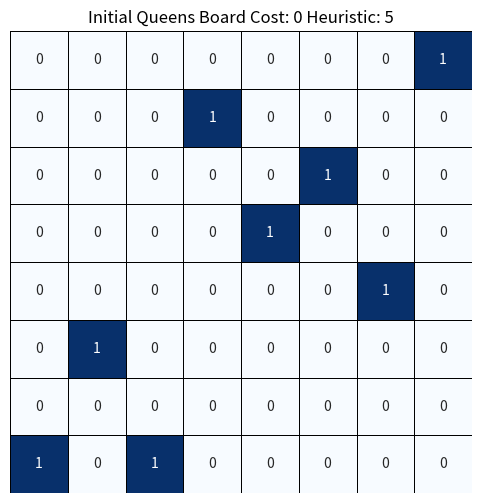
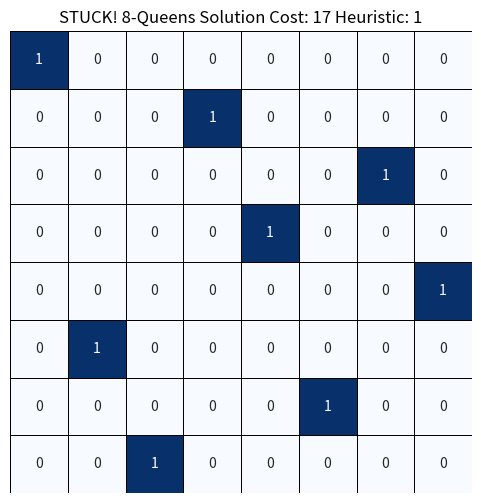
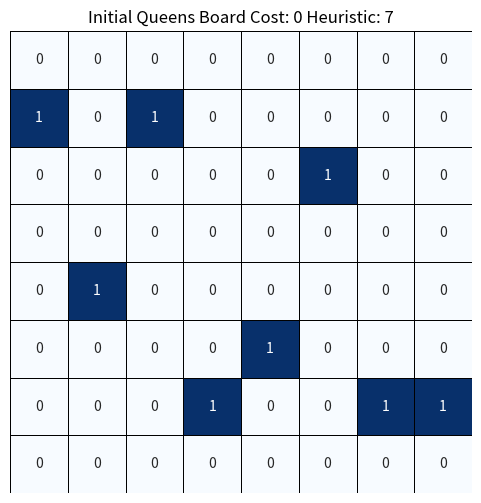
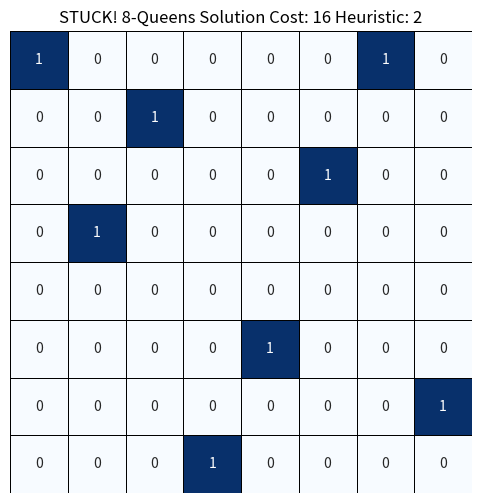
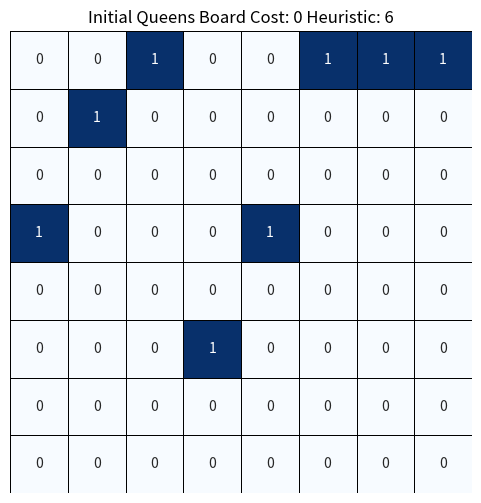
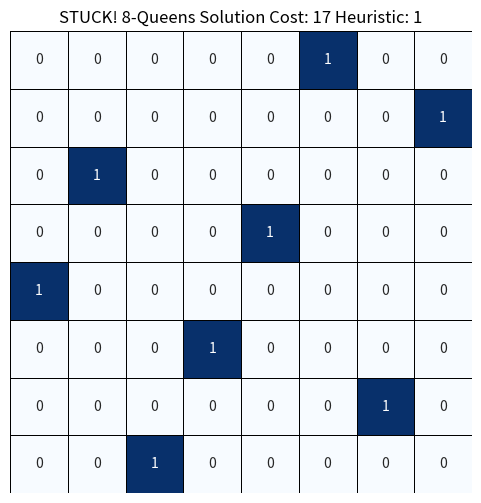
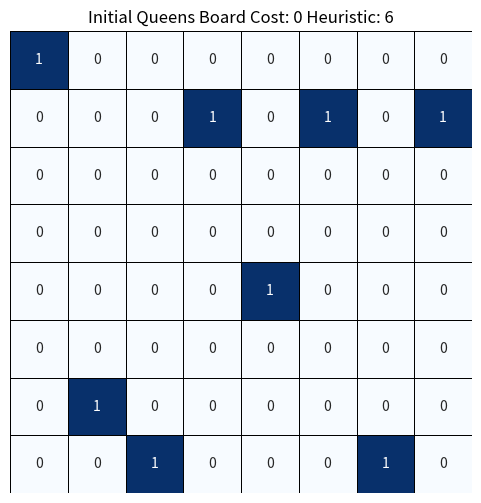
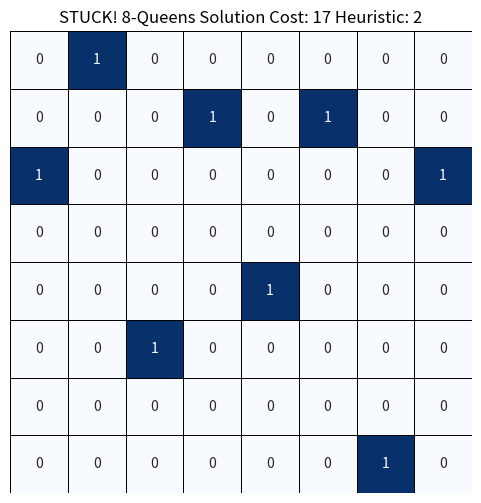
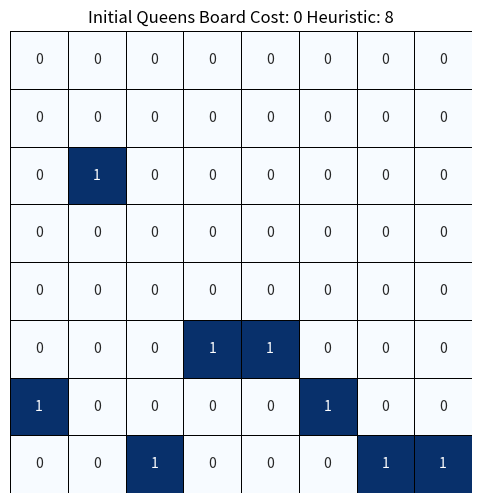
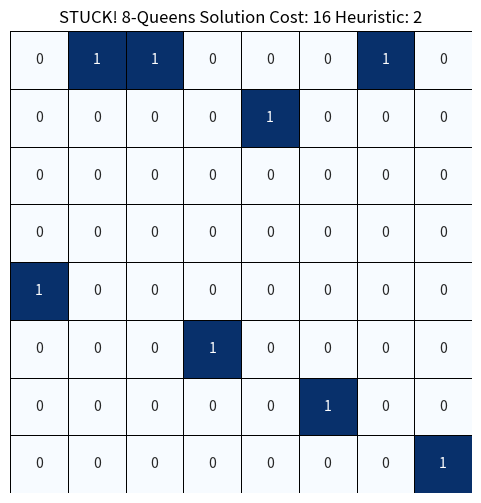
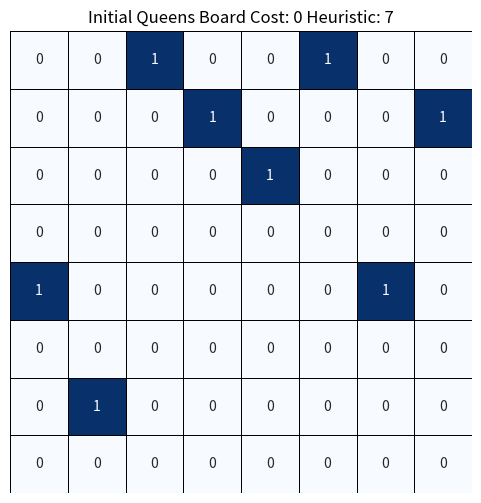
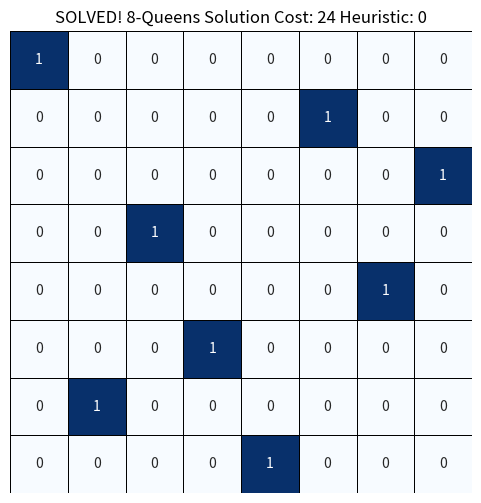
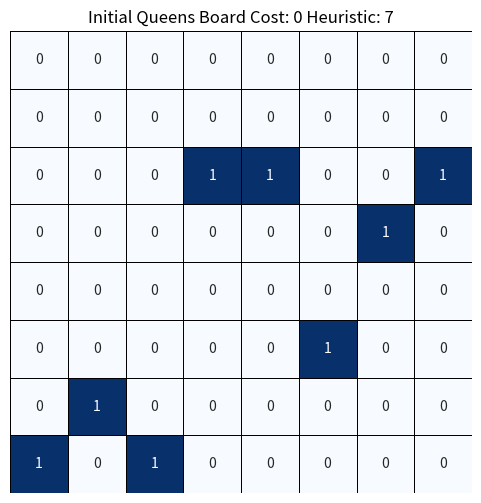
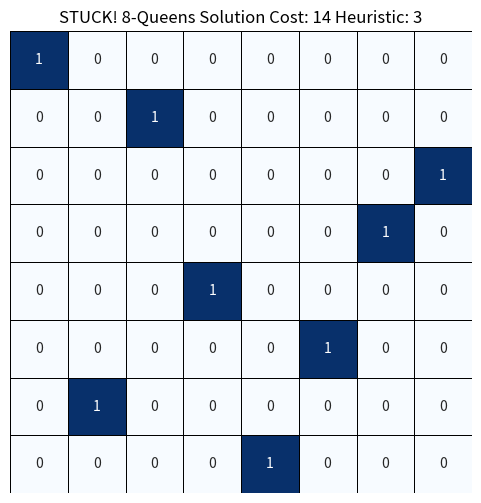
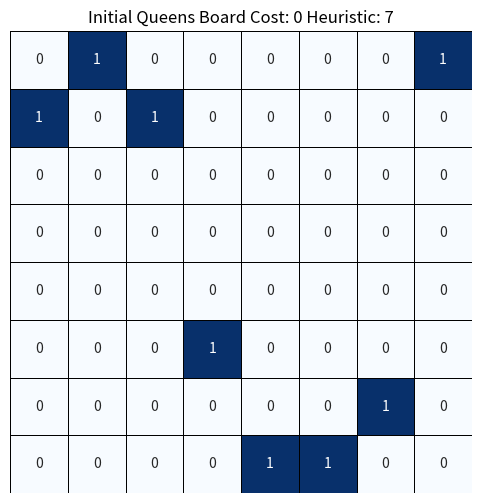
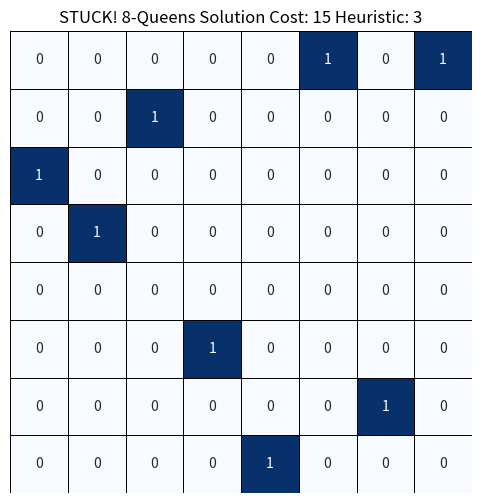

These charts were generated, in order, by the following Python code:
import random
import copy
import matplotlib.pyplot as plt
import seaborn as sns
import numpy as np


# --- 8-Queens Problem Visualization ---
def visualize_queens(board, cost, attacking_queens, stuck=False):
    chessboard = np.zeros((8, 8))
    for col, row in enumerate(board):
        chessboard[row][col] = 1

    plt.figure(figsize=(6, 6))
    sns.heatmap(chessboard, cbar=False, annot=True, square=True, linewidths=0.5, linecolor='black', cmap='Blues',
                xticklabels=False, yticklabels=False)


    title = "8-Queens Solution Cost: "
    if cost == 0:
        title = "Initial Queens Board Cost: "
    if attacking_queens == 0 :
        title = "SOLVED! " + title
    elif stuck :
        title = "STUCK! " + title
    title = title + str(cost) + " Heuristic: " + str(attacking_queens)
    plt.title(title)
    print(title, board)
    plt.show()


# --- 8-Queens Algorithm ---
# Q1-1: a function that generates a random 8 queen state
def generate_8_queens_instance():
    return [random.randint(0, 7) for _ in range(8)]


# Q1-2: A heuristic function that computes the number of pairs of queens that are attacking each other.
def queens_heuristic(board):
    attacking_pairs = 0
    # The way the data is represented, it is not possible for 2 queens to be in the same column
    # check rows
    attacking_pairs += get_attacking_pairs_from_rows(board)
    # check diagonals
    attacking_pairs += get_attacking_pairs_from_diagonals(board)
    return attacking_pairs


# Q1-2 calculate attacking pairs by row
def get_attacking_pairs_from_rows(board):
    attacking_pairs = 0
    # add up any queens on the same row,
    seen_rows = []
    for row in range(len(board)):
        # if a row number occurs twice on the board, that is 1 attacking pair,
        # 3 times is 2 attacking pairs, etc.
        row_value = board[row]
        if seen_rows.count(row_value) == 0 and board.count(row_value) > 0 :
            attacking_pairs += (board.count(board[row]) - 1)
        seen_rows.append(row_value)
    return attacking_pairs


# Q1-2 calculate attacking pairs by diagonal
def get_attacking_pairs_from_diagonals(board):
    attacking_pairs = 0
    for col in range(0, len(board)):
        attacking_pairs += check_diagonal_down_for_queens(board, col)
        attacking_pairs += check_diagonal_up_for_queens(board, col)
    return attacking_pairs


## there is probably some fancy lambda that would make this shorter, but this works and I understand it.
def check_diagonal_up_for_queens(board, current_col):
    current_row_val = board[current_col]
    # loop through the columns to the right and up checking for diagonal matches.
    for col_diff in range(1, len(board) - current_col):
        # subtract the number of columns from the row value (ie: over 2, up 2)
        diagonal_up_row_val = (current_row_val - col_diff)
        # don't bother checking off the playing surface and check
        if diagonal_up_row_val < 0 :
            return 0
        # if the value of the diagonal row matches what the board has in that column.
        if diagonal_up_row_val == board[current_col + col_diff]:
            # once we have found a match stop checking, there may be more but they are blocked from attack.
            return 1
    return 0


def check_diagonal_down_for_queens(board, current_col):
    current_row_val = board[current_col]
    # loop through the columns to the right and down checking for diagonal matches.
    for col_diff in range(1, len(board) - current_col):
        # add the number of columns to the row value, which moves down diagonally (ie over 2, down 2)
        diagonal_down_row_val = (current_row_val + col_diff)
        # don't bother checking off the playing surface and check
        if diagonal_down_row_val > 7:
            return 0
        # if the value of the diagonal row matches what the board has in that column.
        if diagonal_down_row_val == board[current_col + col_diff]:
            # once we have found a match stop checking, there may be more but they are blocked from attack.
            return 1
    return 0


# Q1-3 get a list of neighbor states moving one queen (column) at a time.
def get_possible_neighbors(board, col):
    neighbors = []
    current_row = board[col]
    for row in range(len(board)) :
        if row != current_row : # row = current row is current state.
            neighbor_state = copy.deepcopy(board)
            neighbor_state[col] = row
            neighbors.append(neighbor_state)
    return neighbors


# Q1-4 climb down the hill one step by moving one queen column by column
def take_one_step(board, col):
    #print("taking a step to a new neighbor column:", col)
    # get the current attacking queens score.
    current_attacking = queens_heuristic(board)
    # get any neighbor states.
    neighbors = get_possible_neighbors(board, col)
    # check each neighbor and step to it if it has a lower misplaced tile score.
    for n in neighbors :
        attacking_queens = queens_heuristic(n)
        # if the misplaced tile score is greater than current,
        # throw it out, we are hill climbing.
        #print("neighbor:", n, "attacking queens:", attacking_queens)
        if attacking_queens < current_attacking :
            return n
    return board


# Q1-4 Hill climbing algorithm
def hill_climbing_queens(board):
    cost = 0
    last_board = board
    last_seen_count = 0
    attacking_queens = queens_heuristic(board)
    visualize_queens(board, cost, attacking_queens)
    while attacking_queens > 0 :
        if last_seen_count > len(board):
            break
        for col in range(len(board)) :
            board = take_one_step(board, col)
            cost += 1
            attacking_queens = queens_heuristic(board)
            if board == last_board:
                # if it matches last board, increment seen.
                last_seen_count += 1
                if last_seen_count > len(board) :
                    # if it has matched 8 columns in a row, algorithm is stuck
                    break
            else :
                # if board does not match the last board, reset last board
                last_board = board
                last_seen_count = 0
    # we broke out of the loop, if attacking queens > 0, we were stuck at a local min.
    visualize_queens(board, cost, attacking_queens, attacking_queens > 0)


# --- Running and Visualizing 8-Queens ---
def main():
    # Q2-1 Run with a random initial state 5 times.
    print("run 5 random starts:")
    for i in range(5) :
        print("Run:", i + 1)
        initial_queens = generate_8_queens_instance()
        hill_climbing_queens(initial_queens)

    # double check boards from paper
    print("checking starts from assignment paper:")
    hill_climbing_queens([4, 6, 0, 1, 2, 0, 4, 1])
    hill_climbing_queens([7, 6, 7, 2, 2, 5, 3, 2])
    hill_climbing_queens([1, 0, 1, 5, 7, 7, 6, 0])
    hill_climbing_queens([4, 7, 4, 3, 2, 4, 5, 6])
    hill_climbing_queens([0, 7, 7, 7, 3, 3, 5, 7])


if __name__ == "__main__":
    main()
